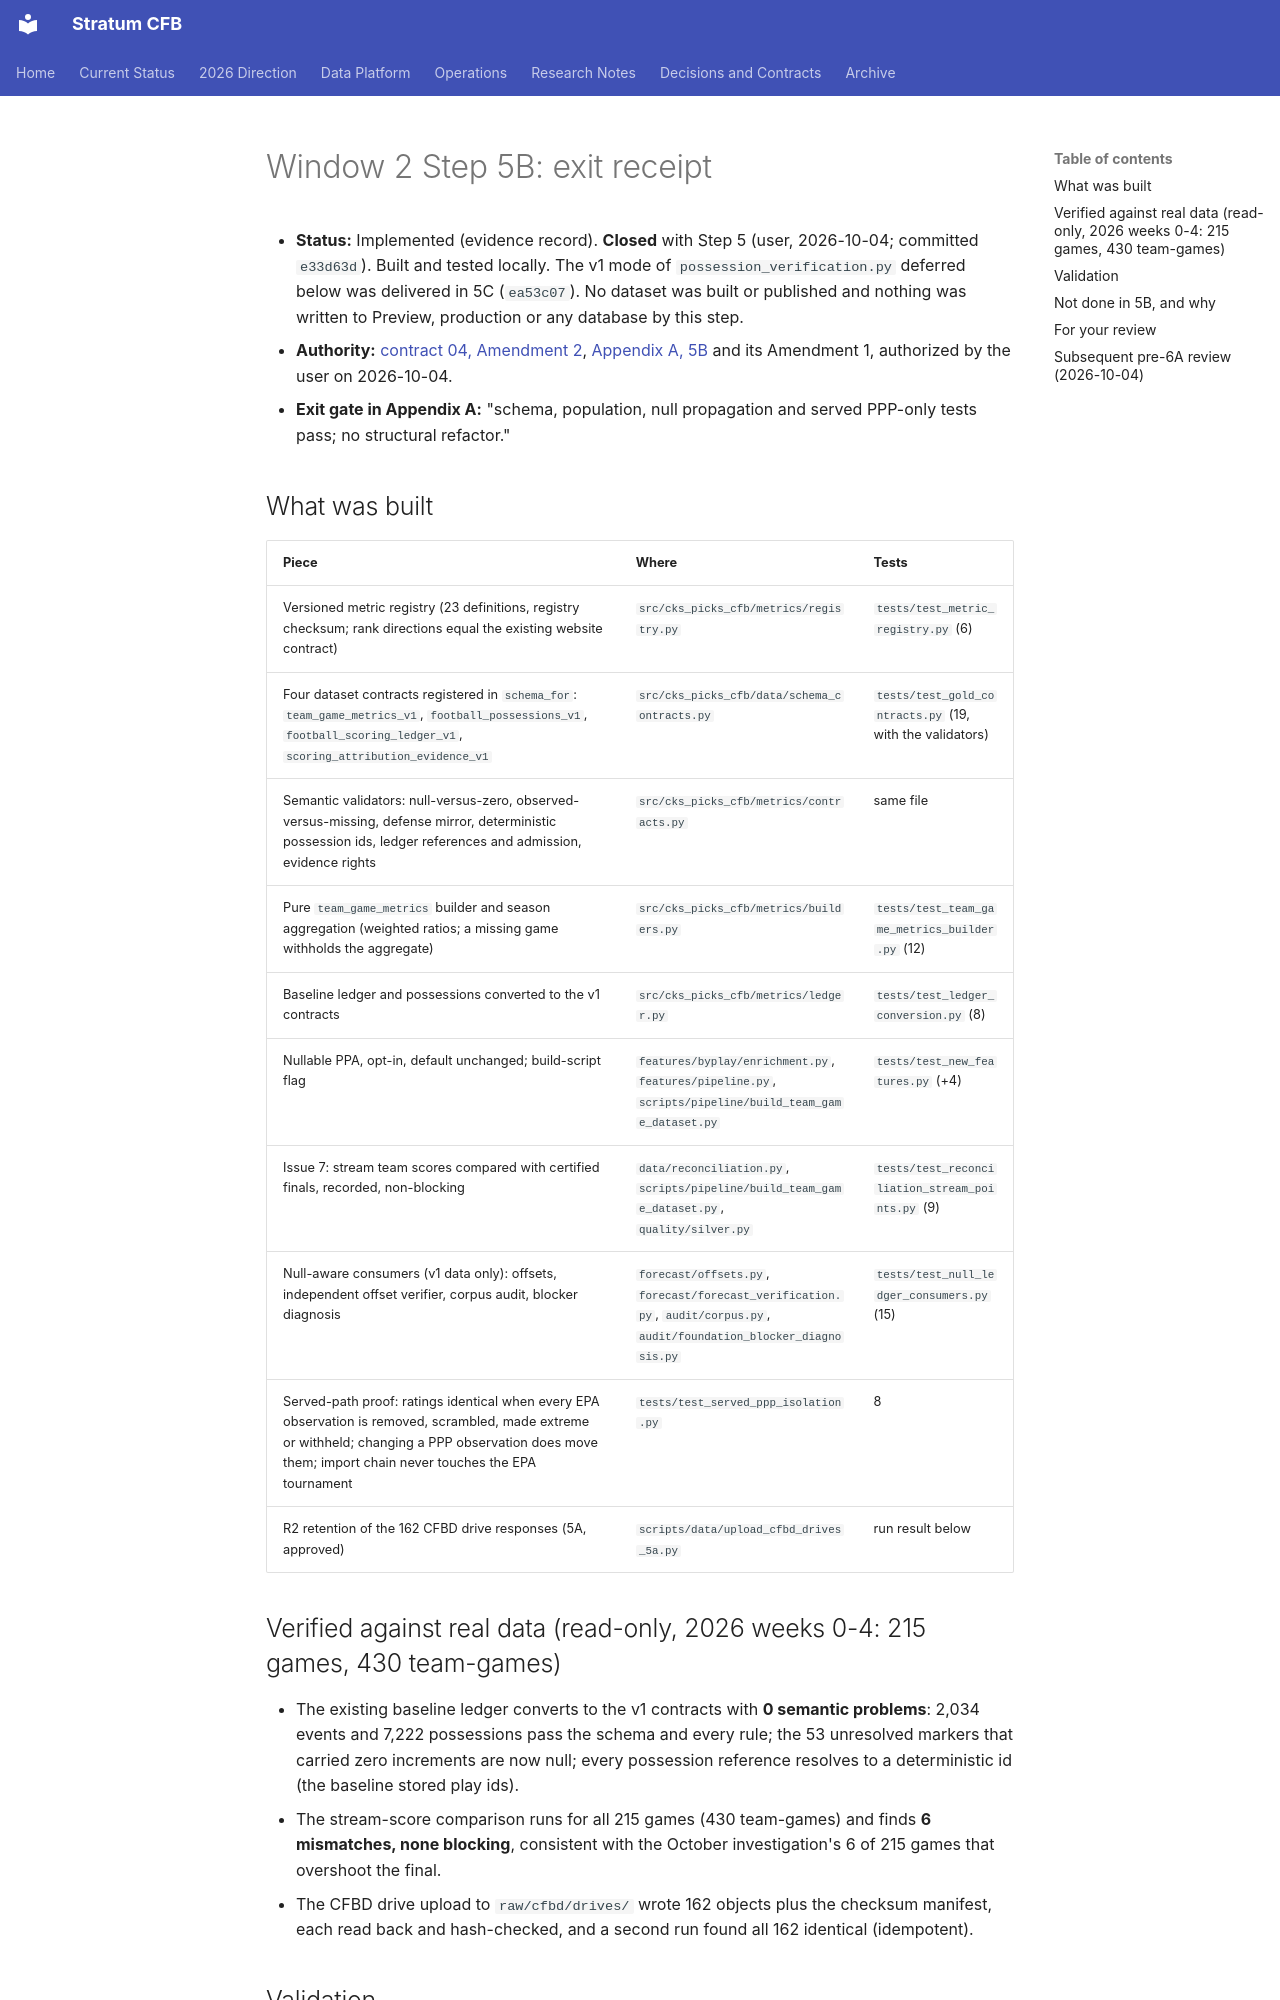

repository: connorkitchings/CKsPicks-CFB · page: plans/2026-10-03/window2/5b-receipt/index.html · generator: mkdocs

# Window 2 Step 5B: exit receipt

- **Status:** Implemented (evidence record). **Closed** with Step 5 (user, 2026-10-04; committed `e33d63d`). Built and tested locally. The v1 mode of `possession_verification.py` deferred below was delivered in 5C (`ea53c07`). No dataset was built or published and nothing was written to Preview, production or any database by this step.
- **Authority:** [contract 04, Amendment 2](../04-data-integrity-two-window-implementation.md), [Appendix A, 5B](data-contracts-and-certification.md) and its Amendment 1, authorized by the user on 2026-10-04.
- **Exit gate in Appendix A:** "schema, population, null propagation and served PPP-only tests pass; no structural refactor."

## What was built

| Piece | Where | Tests |
|---|---|---|
| Versioned metric registry (23 definitions, registry checksum; rank directions equal the existing website contract) | `src/cks_picks_cfb/metrics/registry.py` | `tests/test_metric_registry.py` (6) |
| Four dataset contracts registered in `schema_for`: `team_game_metrics_v1`, `football_possessions_v1`, `football_scoring_ledger_v1`, `scoring_attribution_evidence_v1` | `src/cks_picks_cfb/data/schema_contracts.py` | `tests/test_gold_contracts.py` (19, with the validators) |
| Semantic validators: null-versus-zero, observed-versus-missing, defense mirror, deterministic possession ids, ledger references and admission, evidence rights | `src/cks_picks_cfb/metrics/contracts.py` | same file |
| Pure `team_game_metrics` builder and season aggregation (weighted ratios; a missing game withholds the aggregate) | `src/cks_picks_cfb/metrics/builders.py` | `tests/test_team_game_metrics_builder.py` (12) |
| Baseline ledger and possessions converted to the v1 contracts | `src/cks_picks_cfb/metrics/ledger.py` | `tests/test_ledger_conversion.py` (8) |
| Nullable PPA, opt-in, default unchanged; build-script flag | `features/byplay/enrichment.py`, `features/pipeline.py`, `scripts/pipeline/build_team_game_dataset.py` | `tests/test_new_features.py` (+4) |
| Issue 7: stream team scores compared with certified finals, recorded, non-blocking | `data/reconciliation.py`, `scripts/pipeline/build_team_game_dataset.py`, `quality/silver.py` | `tests/test_reconciliation_stream_points.py` (9) |
| Null-aware consumers (v1 data only): offsets, independent offset verifier, corpus audit, blocker diagnosis | `forecast/offsets.py`, `forecast/forecast_verification.py`, `audit/corpus.py`, `audit/foundation_blocker_diagnosis.py` | `tests/test_null_ledger_consumers.py` (15) |
| Served-path proof: ratings identical when every EPA observation is removed, scrambled, made extreme or withheld; changing a PPP observation does move them; import chain never touches the EPA tournament | `tests/test_served_ppp_isolation.py` | 8 |
| R2 retention of the 162 CFBD drive responses (5A, approved) | `scripts/data/upload_cfbd_drives_5a.py` | run result below |

## Verified against real data (read-only, 2026 weeks 0-4: 215 games, 430 team-games)

- The existing baseline ledger converts to the v1 contracts with **0 semantic problems**: 2,034 events and 7,222 possessions pass the schema and every rule; the 53 unresolved markers that carried zero increments are now null; every possession reference resolves to a deterministic id (the baseline stored play ids).
- The stream-score comparison runs for all 215 games (430 team-games) and finds **6 mismatches, none blocking**, consistent with the October investigation's 6 of 215 games that overshoot the final.
- The CFBD drive upload to `raw/cfbd/drives/` wrote 162 objects plus the checksum manifest, each read back and hash-checked, and a second run found all 162 identical (idempotent).
